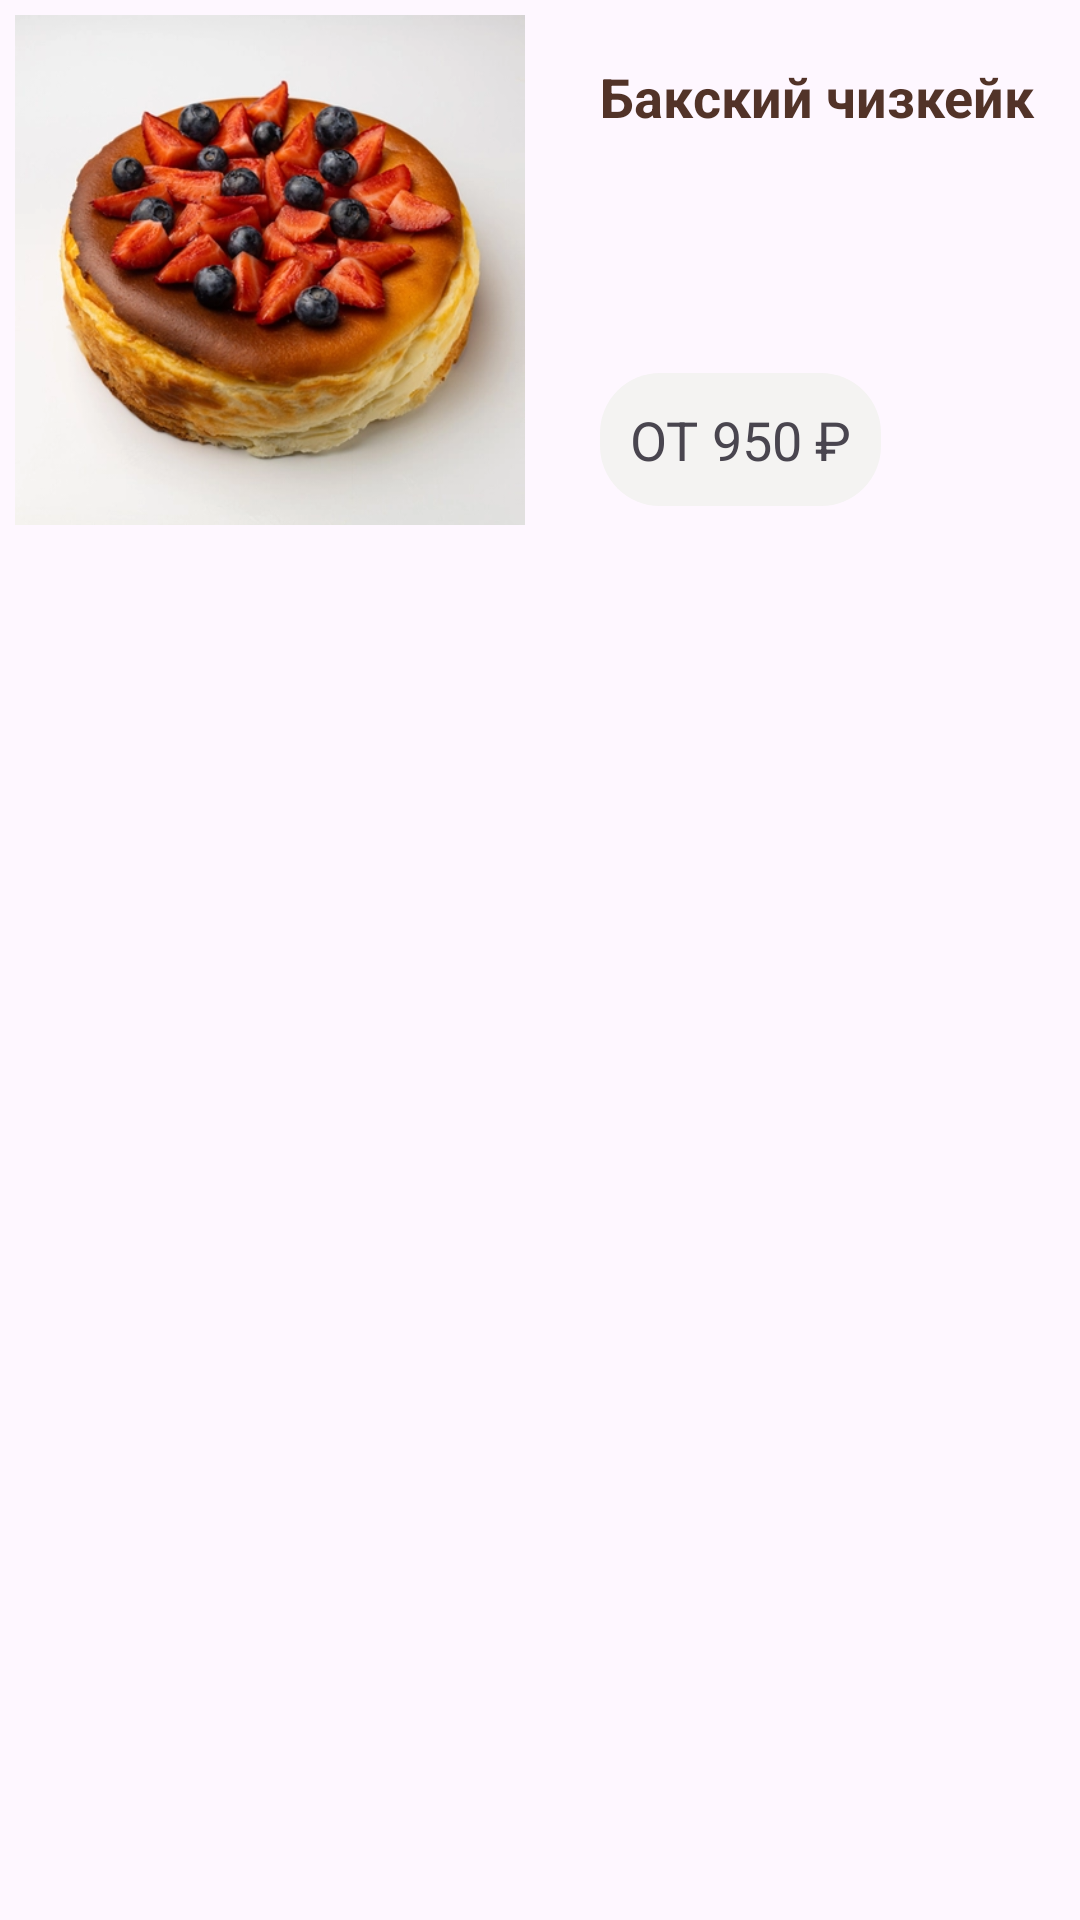

Layout XML and referenced resources for this Android screen:
<!-- AndroidManifest.xml: application theme Theme.SweetDream -->
<!-- res/layout/cake_list_item.xml -->
<?xml version="1.0" encoding="utf-8"?>
<com.google.android.material.card.MaterialCardView
    xmlns:android="http://schemas.android.com/apk/res/android"
    android:layout_width="match_parent"
    android:layout_height="wrap_content"
    xmlns:app="http://schemas.android.com/apk/res-auto"
    android:layout_margin="5dp"
    app:strokeWidth="0dp"
    app:cardBackgroundColor="@color/none">

    <LinearLayout
        android:layout_width="match_parent"
        android:layout_height="match_parent"
        android:orientation="horizontal"
        android:padding="5dp">

        <ImageView
            android:id="@+id/cake_img"
            android:layout_width="170dp"
            android:layout_height="170dp"
            android:src="@drawable/cake"/>
        <LinearLayout
            android:layout_width="match_parent"
            android:layout_height="match_parent"
            android:orientation="vertical"
            android:layout_marginLeft="20dp"
            android:padding="5dp">
            <TextView
                android:id="@+id/cake_name"
                android:layout_width="wrap_content"
                android:layout_height="wrap_content"
                android:text="Бакский чизкейк"
                android:layout_marginTop="10dp"
                android:textSize="18sp"
                android:textColor="@color/chocolate"
                android:textStyle="bold"/>


            <LinearLayout
                android:layout_width="wrap_content"
                android:layout_height="wrap_content"
                android:layout_marginTop="80dp"
                android:background="@drawable/price_bg"
                android:padding="10dp"
                android:textColor="@color/chocolate">

                <TextView
                    android:layout_width="wrap_content"
                    android:layout_height="wrap_content"
                    android:text="ОТ "
                    android:textSize="18sp" />

                <TextView
                    android:id="@+id/cake_price"
                    android:layout_width="wrap_content"
                    android:layout_height="wrap_content"
                    android:text="950"
                    android:textSize="18sp" />

                <TextView
                    android:layout_width="wrap_content"
                    android:layout_height="wrap_content"
                    android:text=" ₽"
                    android:textSize="18sp" />
            </LinearLayout>

        </LinearLayout>
    </LinearLayout>
</com.google.android.material.card.MaterialCardView>
<!-- resources referenced by this layout -->
<resources>
  <color name="chocolate">#523328</color>
  <color name="none">#00F6F6F6</color>
  <!-- drawable cake: jpg bitmap (drawable, 189562 bytes) -->
  <!-- drawable price_bg (drawable) -->
  <?xml version="1.0" encoding="utf-8"?>
  <shape android:shape="rectangle" xmlns:android="http://schemas.android.com/apk/res/android">
  
      <corners android:radius="20dp"/>
      <solid android:color="@color/light_grey"/>
  </shape>
  <style name="Theme.SweetDream" parent="Base.Theme.SweetDream" />
  <color name="light_grey">#f4f3f2</color>
  <style name="Base.Theme.SweetDream" parent="Theme.Material3.DayNight.NoActionBar">
          
          <item name="colorPrimary">@color/my_light_primary</item>
  
      </style>
  <color name="my_light_primary">#f49e4c</color>
</resources>
